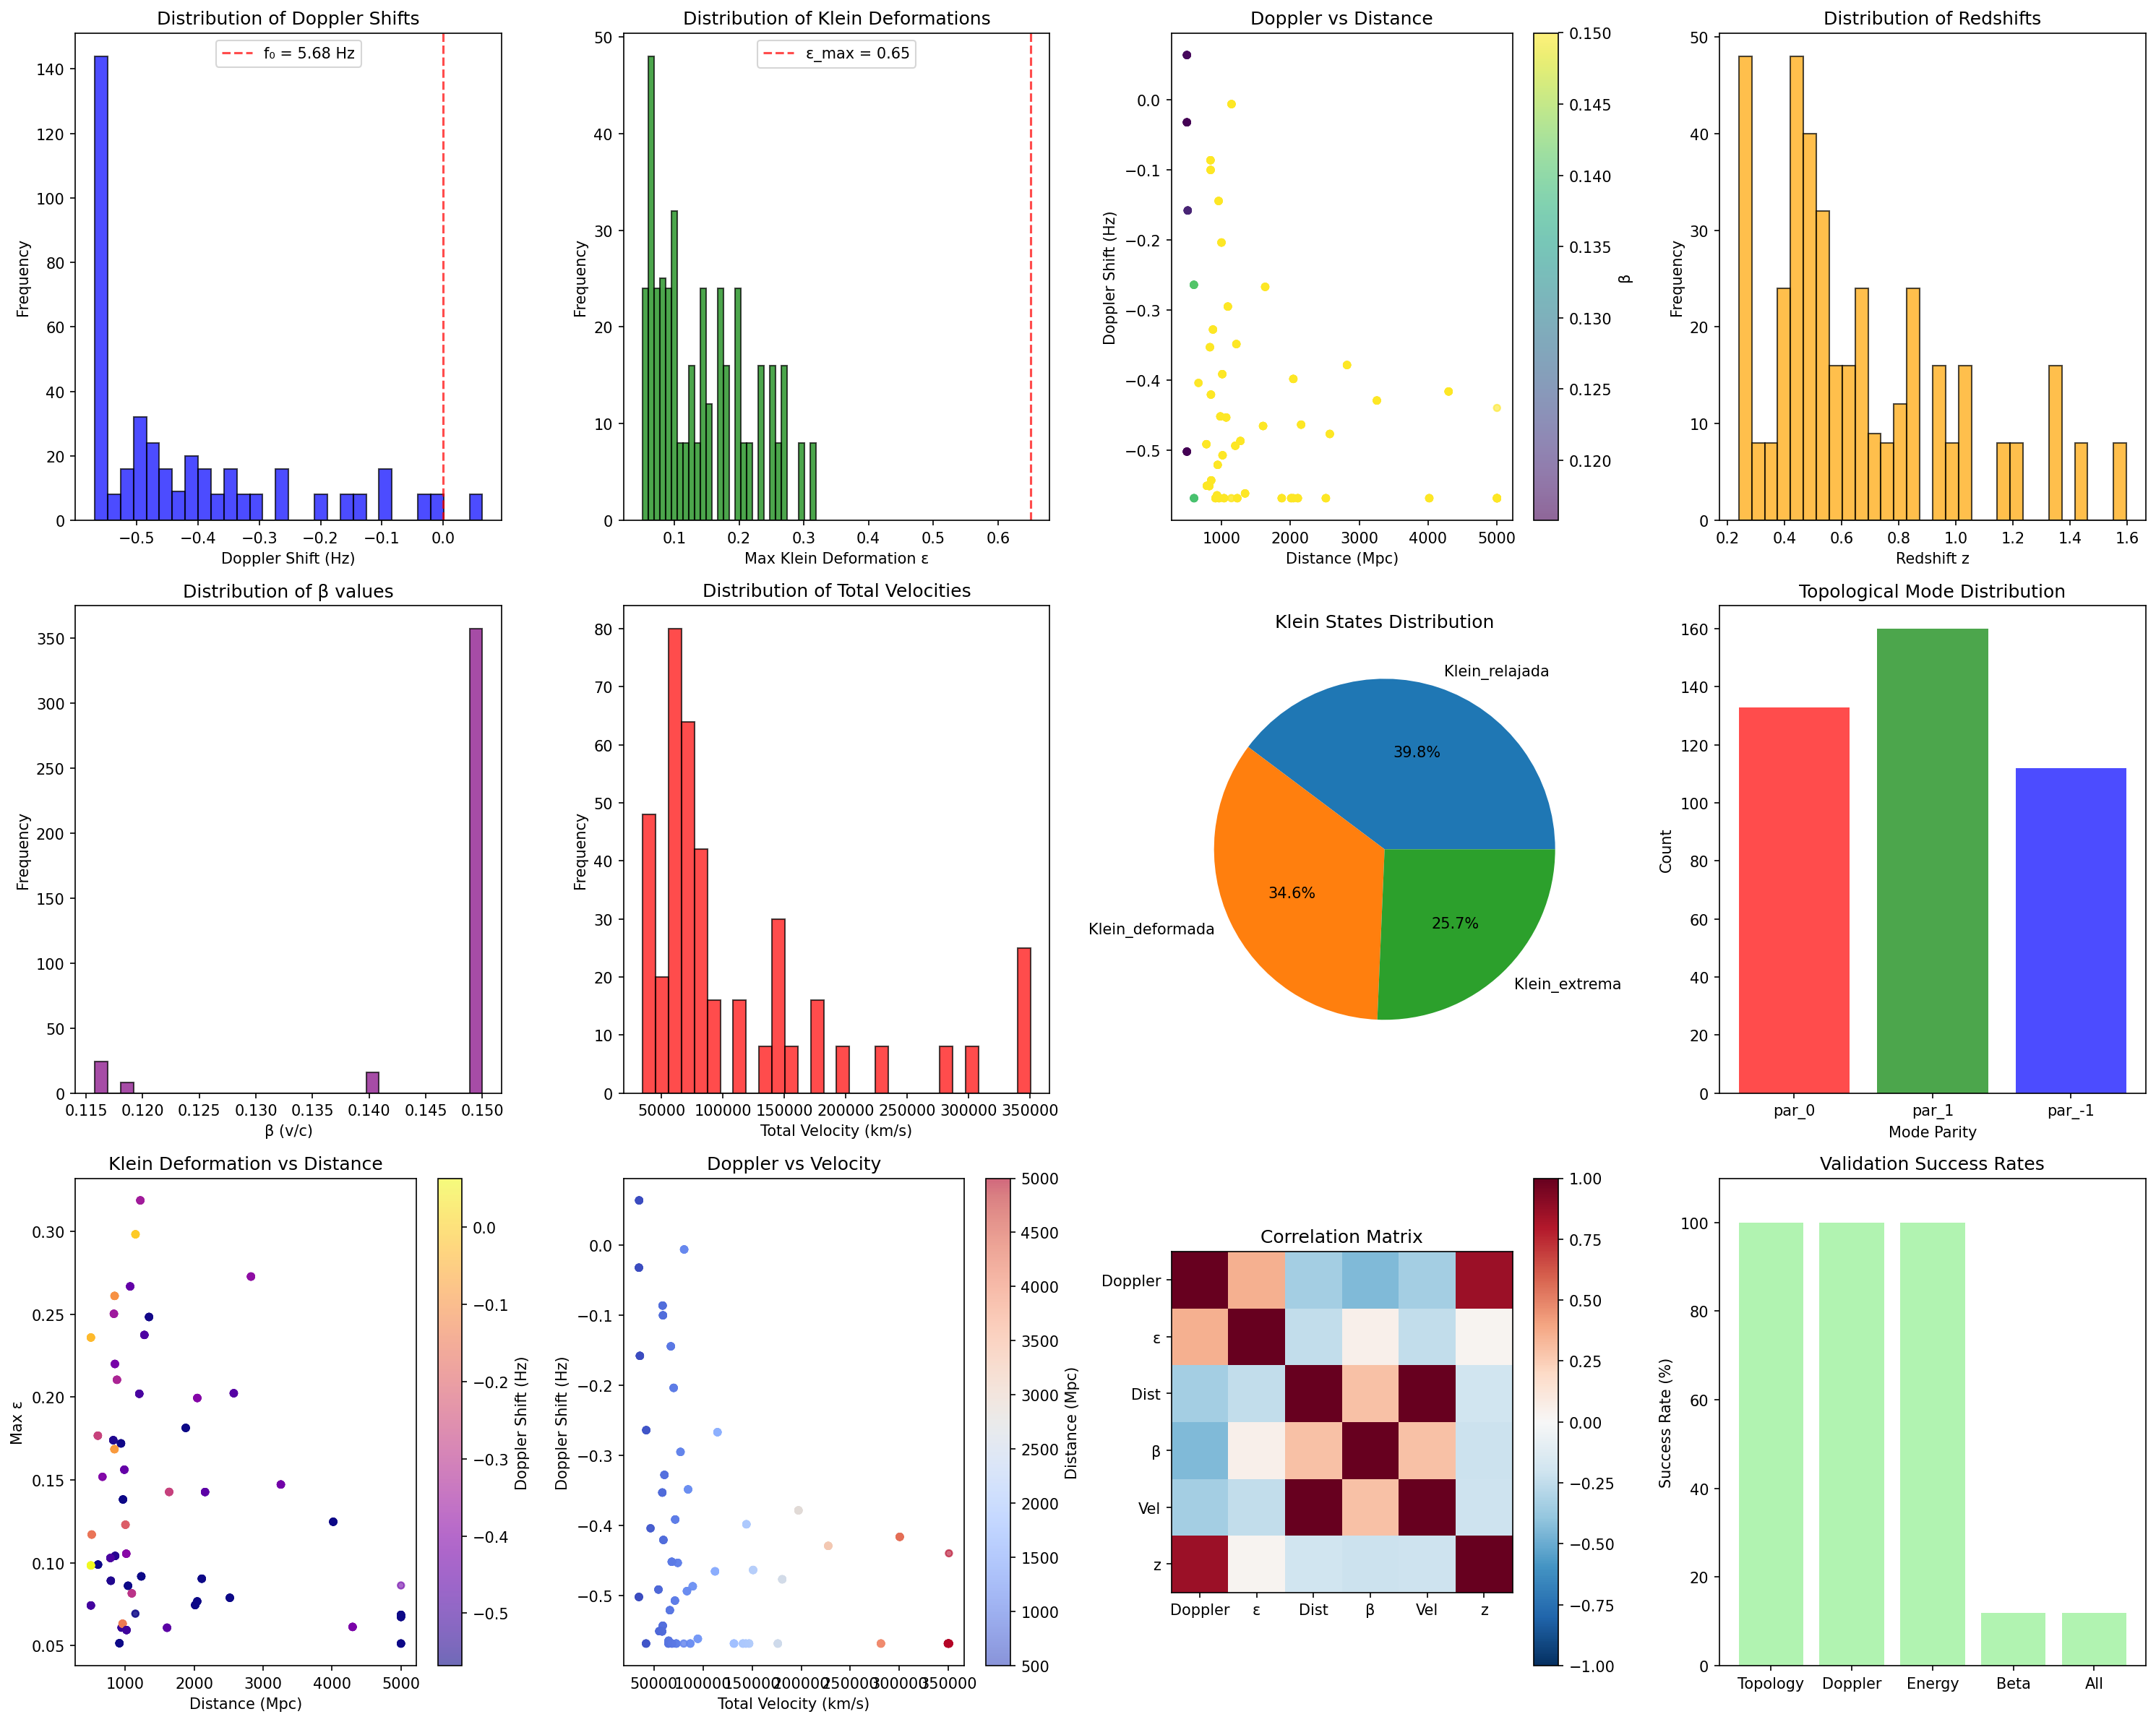

Values plotted in this chart, from the file beside it:
event_id, gps_time, mass_1, mass_2, mass_total, mass_ratio, distance_mpc, redshift, snr, efficiency, chi_eff, max_epsilon, final_epsilon, final_state, mode_parity, combined_factor, scale_factor, doppler_shift_hz, frequency_observed, v_total_kms, beta, doppler_factor, twist_factor, scale_correction
H1L1V1-GSTLAL_AllSky-1238515766-1.xml, 1238515766, 67.4, 52.05, 119.4, 1.295, 1277, 0.4014, 6.483, 0.04089, 0.1449, 0.2375, 1.5466785598757043e-20, Klein_extrema, 1, 0.2566, 8.836, -0.4864, 5.194, 89535, 0.15, 0.9144, 1.022, 1
H1L1V1-GSTLAL_AllSky-1238393111-1.xml, 1238393111, 67.4, 52.05, 119.4, 1.295, 1277, 0.4014, 6.483, 0.04089, 0.1449, 0.2375, 1.5466785598757043e-20, Klein_extrema, 1, 0.2566, 8.836, -0.4864, 5.194, 89535, 0.15, 0.9144, 1.022, 1
H1L1V1-GSTLAL_AllSky-1238754998-1.xml, 1238754998, 54.71, 39.51, 94.22, 1.385, 833.9, 0.669, 9.105, 0.03889, 0.3193, 0.2502, 2.587555061370947e-20, Klein_extrema, 1, 0.3797, 8.743, -0.3528, 5.327, 58542, 0.15, 0.9379, 1.022, 1
H1L1V1-GSTLAL_AllSky-1238782700-1.xml, 1238782700, 54.71, 39.51, 94.22, 1.385, 833.9, 0.669, 9.105, 0.03889, 0.3193, 0.2502, 2.587555061370947e-20, Klein_extrema, 1, 0.3797, 8.743, -0.3528, 5.327, 58542, 0.15, 0.9379, 1.022, 1
H1L1V1-GSTLAL_AllSky-1238839513-1.xml, 1238839513, 59.41, 24.76, 84.17, 2.4, 3257, 0.5167, 8.748, 0.02667, -0.4142, 0.1473, 3.469569571471011e-21, Klein_deformada, 1, 0.2147, 9.039, -0.4288, 5.251, 227536, 0.15, 0.9245, 1.022, 1
H1L1V1-GSTLAL_AllSky-1238533958-1.xml, 1238533958, 67.4, 52.05, 119.4, 1.295, 1277, 0.4014, 6.483, 0.04089, 0.1449, 0.2375, 1.5466785598757043e-20, Klein_extrema, 1, 0.2566, 8.836, -0.4864, 5.194, 89535, 0.15, 0.9144, 1.022, 1
H1L1V1-GSTLAL_AllSky-1238573777-1.xml, 1238573777, 67.4, 52.05, 119.4, 1.295, 1277, 0.4014, 6.483, 0.04089, 0.1449, 0.2375, 1.5466785598757043e-20, Klein_extrema, 1, 0.2566, 8.836, -0.4864, 5.194, 89535, 0.15, 0.9144, 1.022, 1
H1L1V1-GSTLAL_AllSky-1238845539-1.xml, 1238845539, 59.41, 24.76, 84.17, 2.4, 3257, 0.5167, 8.748, 0.02667, -0.4142, 0.1473, 3.469569571471011e-21, Klein_deformada, 1, 0.2147, 9.039, -0.4288, 5.251, 227536, 0.15, 0.9245, 1.022, 1
H1L1V1-GSTLAL_AllSky-1238662706-1.xml, 1238662706, 67.4, 52.05, 119.4, 1.295, 1277, 0.4014, 6.483, 0.04089, 0.1449, 0.2375, 1.5466785598757043e-20, Klein_extrema, 1, 0.2566, 8.836, -0.4864, 5.194, 89535, 0.15, 0.9144, 1.022, 1
H1L1V1-GSTLAL_AllSky-1238899272-1.xml, 1238899272, 48.7, 44.21, 92.91, 1.102, 500.0, 0.9796, 7.311, 0.04631, 0.4844, 0.2359, 4.2511429646261027e-20, Klein_extrema, 1, 0.2875, 8.632, -0.03229, 5.648, 34737, 0.1159, 0.9943, 1.017, 1
H1L1V1-GSTLAL_AllSky-1238674117-1.xml, 1238674117, 67.4, 52.05, 119.4, 1.295, 1277, 0.4014, 6.483, 0.04089, 0.1449, 0.2375, 1.5466785598757043e-20, Klein_extrema, 1, 0.2566, 8.836, -0.4864, 5.194, 89535, 0.15, 0.9144, 1.022, 1
H1L1V1-GSTLAL_AllSky-1239092652-1.xml, 1239092652, 48.7, 44.21, 92.91, 1.102, 500.0, 0.9796, 7.311, 0.04631, 0.4844, 0.2359, 4.2511429646261027e-20, Klein_extrema, 1, 0.2875, 8.632, -0.03229, 5.648, 34737, 0.1159, 0.9943, 1.017, 1
H1L1V1-GSTLAL_AllSky-1238919052-1.xml, 1238919052, 54.71, 39.51, 94.22, 1.385, 833.9, 0.669, 9.105, 0.03889, 0.3193, 0.2502, 2.587555061370947e-20, Klein_extrema, 1, 0.3797, 8.743, -0.3528, 5.327, 58542, 0.15, 0.9379, 1.022, 1
H1L1V1-GSTLAL_AllSky-1238729030-1.xml, 1238729030, 67.4, 52.05, 119.4, 1.295, 1277, 0.4014, 6.483, 0.04089, 0.1449, 0.2375, 1.5466785598757043e-20, Klein_extrema, 1, 0.2566, 8.836, -0.4864, 5.194, 89535, 0.15, 0.9144, 1.022, 1
H1L1V1-GSTLAL_AllSky-1238750282-1.xml, 1238750282, 67.4, 52.05, 119.4, 1.295, 1277, 0.4014, 6.483, 0.04089, 0.1449, 0.2375, 1.5466785598757043e-20, Klein_extrema, 1, 0.2566, 8.836, -0.4864, 5.194, 89535, 0.15, 0.9144, 1.022, 1
H1L1V1-GSTLAL_AllSky-1239174401-1.xml, 1239174401, 54.71, 39.51, 94.22, 1.385, 833.9, 0.669, 9.105, 0.03889, 0.3193, 0.2502, 2.587555061370947e-20, Klein_extrema, 1, 0.3797, 8.743, -0.3528, 5.327, 58542, 0.15, 0.9379, 1.022, 1
H1L1V1-GSTLAL_AllSky-1239179057-1.xml, 1239179057, 66.38, 23.03, 89.42, 2.882, 603.5, 0.2644, 6.18, 0.02388, 0.7998, 0.09896, 1.4538199743335653e-20, Klein_relajada, 0, 0.1019, 8.673, -0.568, 5.112, 42000, 0.1401, 0.9, 1.0, 1
H1L1V1-GSTLAL_AllSky-1239082262-1.xml, 1239082262, 54.71, 39.51, 94.22, 1.385, 833.9, 0.669, 9.105, 0.03889, 0.3193, 0.2502, 2.587555061370947e-20, Klein_extrema, 1, 0.3797, 8.743, -0.3528, 5.327, 58542, 0.15, 0.9379, 1.022, 1
H1L1V1-GSTLAL_AllSky-1239198206-1.xml, 1239198206, 54.71, 39.51, 94.22, 1.385, 833.9, 0.669, 9.105, 0.03889, 0.3193, 0.2502, 2.587555061370947e-20, Klein_extrema, 1, 0.3797, 8.743, -0.3528, 5.327, 58542, 0.15, 0.9379, 1.022, 1
H1L1V1-GSTLAL_AllSky-1239283789-1.xml, 1239283789, 59.41, 24.76, 84.17, 2.4, 3257, 0.5167, 8.748, 0.02667, -0.4142, 0.1473, 3.469569571471011e-21, Klein_deformada, 1, 0.2147, 9.039, -0.4288, 5.251, 227536, 0.15, 0.9245, 1.022, 1
H1L1V1-GSTLAL_AllSky-1239227262-1.xml, 1239227262, 66.38, 23.03, 89.42, 2.882, 603.5, 0.2644, 6.18, 0.02388, 0.7998, 0.09896, 1.4538199743335653e-20, Klein_relajada, 0, 0.1019, 8.673, -0.568, 5.112, 42000, 0.1401, 0.9, 1.0, 1
H1L1V1-GSTLAL_AllSky-1239393890-1.xml, 1239393890, 54.71, 39.51, 94.22, 1.385, 833.9, 0.669, 9.105, 0.03889, 0.3193, 0.2502, 2.587555061370947e-20, Klein_extrema, 1, 0.3797, 8.743, -0.3528, 5.327, 58542, 0.15, 0.9379, 1.022, 1
H1L1V1-GSTLAL_AllSky-1239534693-1.xml, 1239534693, 59.41, 24.76, 84.17, 2.4, 3257, 0.5167, 8.748, 0.02667, -0.4142, 0.1473, 3.469569571471011e-21, Klein_deformada, 1, 0.2147, 9.039, -0.4288, 5.251, 227536, 0.15, 0.9245, 1.022, 1
H1L1V1-GSTLAL_AllSky-1239543370-1.xml, 1239543370, 59.41, 24.76, 84.17, 2.4, 3257, 0.5167, 8.748, 0.02667, -0.4142, 0.1473, 3.469569571471011e-21, Klein_deformada, 1, 0.2147, 9.039, -0.4288, 5.251, 227536, 0.15, 0.9245, 1.022, 1
H1L1V1-GSTLAL_AllSky-1239550519-1.xml, 1239550519, 59.41, 24.76, 84.17, 2.4, 3257, 0.5167, 8.748, 0.02667, -0.4142, 0.1473, 3.469569571471011e-21, Klein_deformada, 1, 0.2147, 9.039, -0.4288, 5.251, 227536, 0.15, 0.9245, 1.022, 1
H1L1V1-GSTLAL_AllSky-1239491655-1.xml, 1239491655, 54.71, 39.51, 94.22, 1.385, 833.9, 0.669, 9.105, 0.03889, 0.3193, 0.2502, 2.587555061370947e-20, Klein_extrema, 1, 0.3797, 8.743, -0.3528, 5.327, 58542, 0.15, 0.9379, 1.022, 1
H1L1V1-GSTLAL_AllSky-1239855472-1.xml, 1239855472, 48.7, 44.21, 92.91, 1.102, 500.0, 0.9796, 7.311, 0.04631, 0.4844, 0.2359, 4.2511429646261027e-20, Klein_extrema, 1, 0.2875, 8.632, -0.03229, 5.648, 34737, 0.1159, 0.9943, 1.017, 1
H1L1V1-GSTLAL_AllSky-1239788217-1.xml, 1239788217, 63.92, 22.72, 86.64, 2.813, 852.6, 0.5204, 6.621, 0.02422, 0.005236, 0.1042, 1.0518135345445262e-20, Klein_deformada, 0, 0.115, 8.748, -0.5426, 5.137, 59013, 0.15, 0.9045, 1.0, 1
H1L1V1-GSTLAL_AllSky-1239883947-1.xml, 1239883947, 63.92, 22.72, 86.64, 2.813, 852.6, 0.5204, 6.621, 0.02422, 0.005236, 0.1042, 1.0518135345445262e-20, Klein_deformada, 0, 0.115, 8.748, -0.5426, 5.137, 59013, 0.15, 0.9045, 1.0, 1
H1L1V1-GSTLAL_AllSky-1239883999-1.xml, 1239883999, 59.41, 24.76, 84.17, 2.4, 3257, 0.5167, 8.748, 0.02667, -0.4142, 0.1473, 3.469569571471011e-21, Klein_deformada, 1, 0.2147, 9.039, -0.4288, 5.251, 227536, 0.15, 0.9245, 1.022, 1
H1L1V1-GSTLAL_AllSky-1239886944-1.xml, 1239886944, 48.7, 44.21, 92.91, 1.102, 500.0, 0.9796, 7.311, 0.04631, 0.4844, 0.2359, 4.2511429646261027e-20, Klein_extrema, 1, 0.2875, 8.632, -0.03229, 5.648, 34737, 0.1159, 0.9943, 1.017, 1
H1L1V1-GSTLAL_AllSky-1239976056-1.xml, 1239976056, 66.38, 23.03, 89.42, 2.882, 603.5, 0.2644, 6.18, 0.02388, 0.7998, 0.09896, 1.4538199743335653e-20, Klein_relajada, 0, 0.1019, 8.673, -0.568, 5.112, 42000, 0.1401, 0.9, 1.0, 1
H1L1V1-GSTLAL_AllSky-1239917954-1.xml, 1239917954, 48.7, 44.21, 92.91, 1.102, 500.0, 0.9796, 7.311, 0.04631, 0.4844, 0.2359, 4.2511429646261027e-20, Klein_extrema, 1, 0.2875, 8.632, -0.03229, 5.648, 34737, 0.1159, 0.9943, 1.017, 1
H1L1V1-GSTLAL_AllSky-1239990500-1.xml, 1239990500, 68.6, 64.65, 133.3, 1.061, 1147, 1.363, 6.256, 0.0477, 0.3173, 0.2982, 2.180332477374887e-20, Klein_extrema, 1, 0.3109, 8.812, -0.006324, 5.674, 80777, 0.15, 0.9989, 1.022, 1
H1L1V1-GSTLAL_AllSky-1239937367-1.xml, 1239937367, 59.41, 24.76, 84.17, 2.4, 3257, 0.5167, 8.748, 0.02667, -0.4142, 0.1473, 3.469569571471011e-21, Klein_deformada, 1, 0.2147, 9.039, -0.4288, 5.251, 227536, 0.15, 0.9245, 1.022, 1
H1L1V1-GSTLAL_AllSky-1239891926-1.xml, 1239891926, 48.7, 44.21, 92.91, 1.102, 500.0, 0.9796, 7.311, 0.04631, 0.4844, 0.2359, 4.2511429646261027e-20, Klein_extrema, 1, 0.2875, 8.632, -0.03229, 5.648, 34737, 0.1159, 0.9943, 1.017, 1
H1L1V1-GSTLAL_AllSky-1240055015-1.xml, 1240055015, 68.6, 64.65, 133.3, 1.061, 1147, 1.363, 6.256, 0.0477, 0.3173, 0.2982, 2.180332477374887e-20, Klein_extrema, 1, 0.3109, 8.812, -0.006324, 5.674, 80777, 0.15, 0.9989, 1.022, 1
H1L1V1-GSTLAL_AllSky-1240155151-1.xml, 1240155151, 48.7, 44.21, 92.91, 1.102, 500.0, 0.9796, 7.311, 0.04631, 0.4844, 0.2359, 4.2511429646261027e-20, Klein_extrema, 1, 0.2875, 8.632, -0.03229, 5.648, 34737, 0.1159, 0.9943, 1.017, 1
H1L1V1-GSTLAL_AllSky-1240164426-1.xml, 1240164426, 66.38, 23.03, 89.42, 2.882, 603.5, 0.2644, 6.18, 0.02388, 0.7998, 0.09896, 1.4538199743335653e-20, Klein_relajada, 0, 0.1019, 8.673, -0.568, 5.112, 42000, 0.1401, 0.9, 1.0, 1
H1L1V1-GSTLAL_AllSky-1240290694-1.xml, 1240290694, 10.33, 10.33, 20.65, 1, 5000, 0.5464, 8.701, 0.04999, 0.7664, 0.06738, 9.966073239414904e-22, Klein_relajada, -1, 0.0977, 9.132, -0.568, 5.112, 349948, 0.15, 0.9, 0.9775, 1
H1L1V1-GSTLAL_AllSky-1240215503-1.xml, 1240215503, 63.92, 22.72, 86.64, 2.813, 852.6, 0.5204, 6.621, 0.02422, 0.005236, 0.1042, 1.0518135345445262e-20, Klein_deformada, 0, 0.115, 8.748, -0.5426, 5.137, 59013, 0.15, 0.9045, 1.0, 1
H1L1V1-GSTLAL_AllSky-1240233548-1.xml, 1240233548, 66.38, 23.03, 89.42, 2.882, 603.5, 0.2644, 6.18, 0.02388, 0.7998, 0.09896, 1.4538199743335653e-20, Klein_relajada, 0, 0.1019, 8.673, -0.568, 5.112, 42000, 0.1401, 0.9, 1.0, 1
H1L1V1-GSTLAL_AllSky-1240327333-1.xml, 1240327333, 66.38, 23.03, 89.42, 2.882, 603.5, 0.2644, 6.18, 0.02388, 0.7998, 0.09896, 1.4538199743335653e-20, Klein_relajada, 0, 0.1019, 8.673, -0.568, 5.112, 42000, 0.1401, 0.9, 1.0, 1
H1L1V1-GSTLAL_AllSky-1240325074-1.xml, 1240325074, 48.7, 44.21, 92.91, 1.102, 500.0, 0.9796, 7.311, 0.04631, 0.4844, 0.2359, 4.2511429646261027e-20, Klein_extrema, 1, 0.2875, 8.632, -0.03229, 5.648, 34737, 0.1159, 0.9943, 1.017, 1
H1L1V1-GSTLAL_AllSky-1240352617-1.xml, 1240352617, 10.33, 10.33, 20.65, 1, 5000, 0.5464, 8.701, 0.04999, 0.7664, 0.06738, 9.966073239414904e-22, Klein_relajada, -1, 0.0977, 9.132, -0.568, 5.112, 349948, 0.15, 0.9, 0.9775, 1
H1L1V1-GSTLAL_AllSky-1240399040-1.xml, 1240399040, 66.38, 23.03, 89.42, 2.882, 603.5, 0.2644, 6.18, 0.02388, 0.7998, 0.09896, 1.4538199743335653e-20, Klein_relajada, 0, 0.1019, 8.673, -0.568, 5.112, 42000, 0.1401, 0.9, 1.0, 1
H1L1V1-GSTLAL_AllSky-1240630609-1.xml, 1240630609, 34.13, 21.11, 55.24, 1.617, 1013, 0.8304, 7.333, 0.03474, 0.2848, 0.1055, 8.831324935079921e-21, Klein_deformada, 0, 0.129, 8.785, -0.3912, 5.289, 71681, 0.15, 0.9311, 1.0, 1
H1L1V1-GSTLAL_AllSky-1240620590-1.xml, 1240620590, 63.92, 22.72, 86.64, 2.813, 852.6, 0.5204, 6.621, 0.02422, 0.005236, 0.1042, 1.0518135345445262e-20, Klein_deformada, 0, 0.115, 8.748, -0.5426, 5.137, 59013, 0.15, 0.9045, 1.0, 1
H1L1V1-GSTLAL_AllSky-1240651041-1.xml, 1240651041, 63.92, 22.72, 86.64, 2.813, 852.6, 0.5204, 6.621, 0.02422, 0.005236, 0.1042, 1.0518135345445262e-20, Klein_deformada, 0, 0.115, 8.748, -0.5426, 5.137, 59013, 0.15, 0.9045, 1.0, 1
H1L1V1-GSTLAL_AllSky-1240630634-1.xml, 1240630634, 68.6, 64.65, 133.3, 1.061, 1147, 1.363, 6.256, 0.0477, 0.3173, 0.2982, 2.180332477374887e-20, Klein_extrema, 1, 0.3109, 8.812, -0.006324, 5.674, 80777, 0.15, 0.9989, 1.022, 1
H1L1V1-GSTLAL_AllSky-1240842666-1.xml, 1240842666, 66.38, 23.03, 89.42, 2.882, 603.5, 0.2644, 6.18, 0.02388, 0.7998, 0.09896, 1.4538199743335653e-20, Klein_relajada, 0, 0.1019, 8.673, -0.568, 5.112, 42000, 0.1401, 0.9, 1.0, 1
H1L1V1-GSTLAL_AllSky-1240837251-1.xml, 1240837251, 63.92, 22.72, 86.64, 2.813, 852.6, 0.5204, 6.621, 0.02422, 0.005236, 0.1042, 1.0518135345445262e-20, Klein_deformada, 0, 0.115, 8.748, -0.5426, 5.137, 59013, 0.15, 0.9045, 1.0, 1
H1L1V1-GSTLAL_AllSky-1240935112-1.xml, 1240935112, 34.13, 21.11, 55.24, 1.617, 1013, 0.8304, 7.333, 0.03474, 0.2848, 0.1055, 8.831324935079921e-21, Klein_deformada, 0, 0.129, 8.785, -0.3912, 5.289, 71681, 0.15, 0.9311, 1.0, 1
H1L1V1-GSTLAL_AllSky-1240935340-1.xml, 1240935340, 63.92, 22.72, 86.64, 2.813, 852.6, 0.5204, 6.621, 0.02422, 0.005236, 0.1042, 1.0518135345445262e-20, Klein_deformada, 0, 0.115, 8.748, -0.5426, 5.137, 59013, 0.15, 0.9045, 1.0, 1
H1L1V1-GSTLAL_AllSky-1240944862-1.xml, 1240944862, 52.89, 35.24, 88.13, 1.501, 2044, 0.5784, 8.234, 0.03665, 0.7847, 0.1994, 7.790616963952943e-21, Klein_deformada, 1, 0.2737, 8.938, -0.398, 5.282, 144191, 0.15, 0.9299, 1.022, 1
H1L1V1-GSTLAL_AllSky-1240978573-1.xml, 1240978573, 68.6, 64.65, 133.3, 1.061, 1147, 1.363, 6.256, 0.0477, 0.3173, 0.2982, 2.180332477374887e-20, Klein_extrema, 1, 0.3109, 8.812, -0.006324, 5.674, 80777, 0.15, 0.9989, 1.022, 1
H1L1V1-GSTLAL_AllSky-1241108686-1.xml, 1241108686, 68.6, 64.65, 133.3, 1.061, 1147, 1.363, 6.256, 0.0477, 0.3173, 0.2982, 2.180332477374887e-20, Klein_extrema, 1, 0.3109, 8.812, -0.006324, 5.674, 80777, 0.15, 0.9989, 1.022, 1
H1L1V1-GSTLAL_AllSky-1241208674-1.xml, 1241208674, 10.33, 10.33, 20.65, 1, 5000, 0.5464, 8.701, 0.04999, 0.7664, 0.06738, 9.966073239414904e-22, Klein_relajada, -1, 0.0977, 9.132, -0.568, 5.112, 349948, 0.15, 0.9, 0.9775, 1
H1L1V1-GSTLAL_AllSky-1241263448-1.xml, 1241263448, 68.6, 64.65, 133.3, 1.061, 1147, 1.363, 6.256, 0.0477, 0.3173, 0.2982, 2.180332477374887e-20, Klein_extrema, 1, 0.3109, 8.812, -0.006324, 5.674, 80777, 0.15, 0.9989, 1.022, 1
H1L1V1-GSTLAL_AllSky-1241228096-1.xml, 1241228096, 63.92, 22.72, 86.64, 2.813, 852.6, 0.5204, 6.621, 0.02422, 0.005236, 0.1042, 1.0518135345445262e-20, Klein_deformada, 0, 0.115, 8.748, -0.5426, 5.137, 59013, 0.15, 0.9045, 1.0, 1
... 345 more rows
